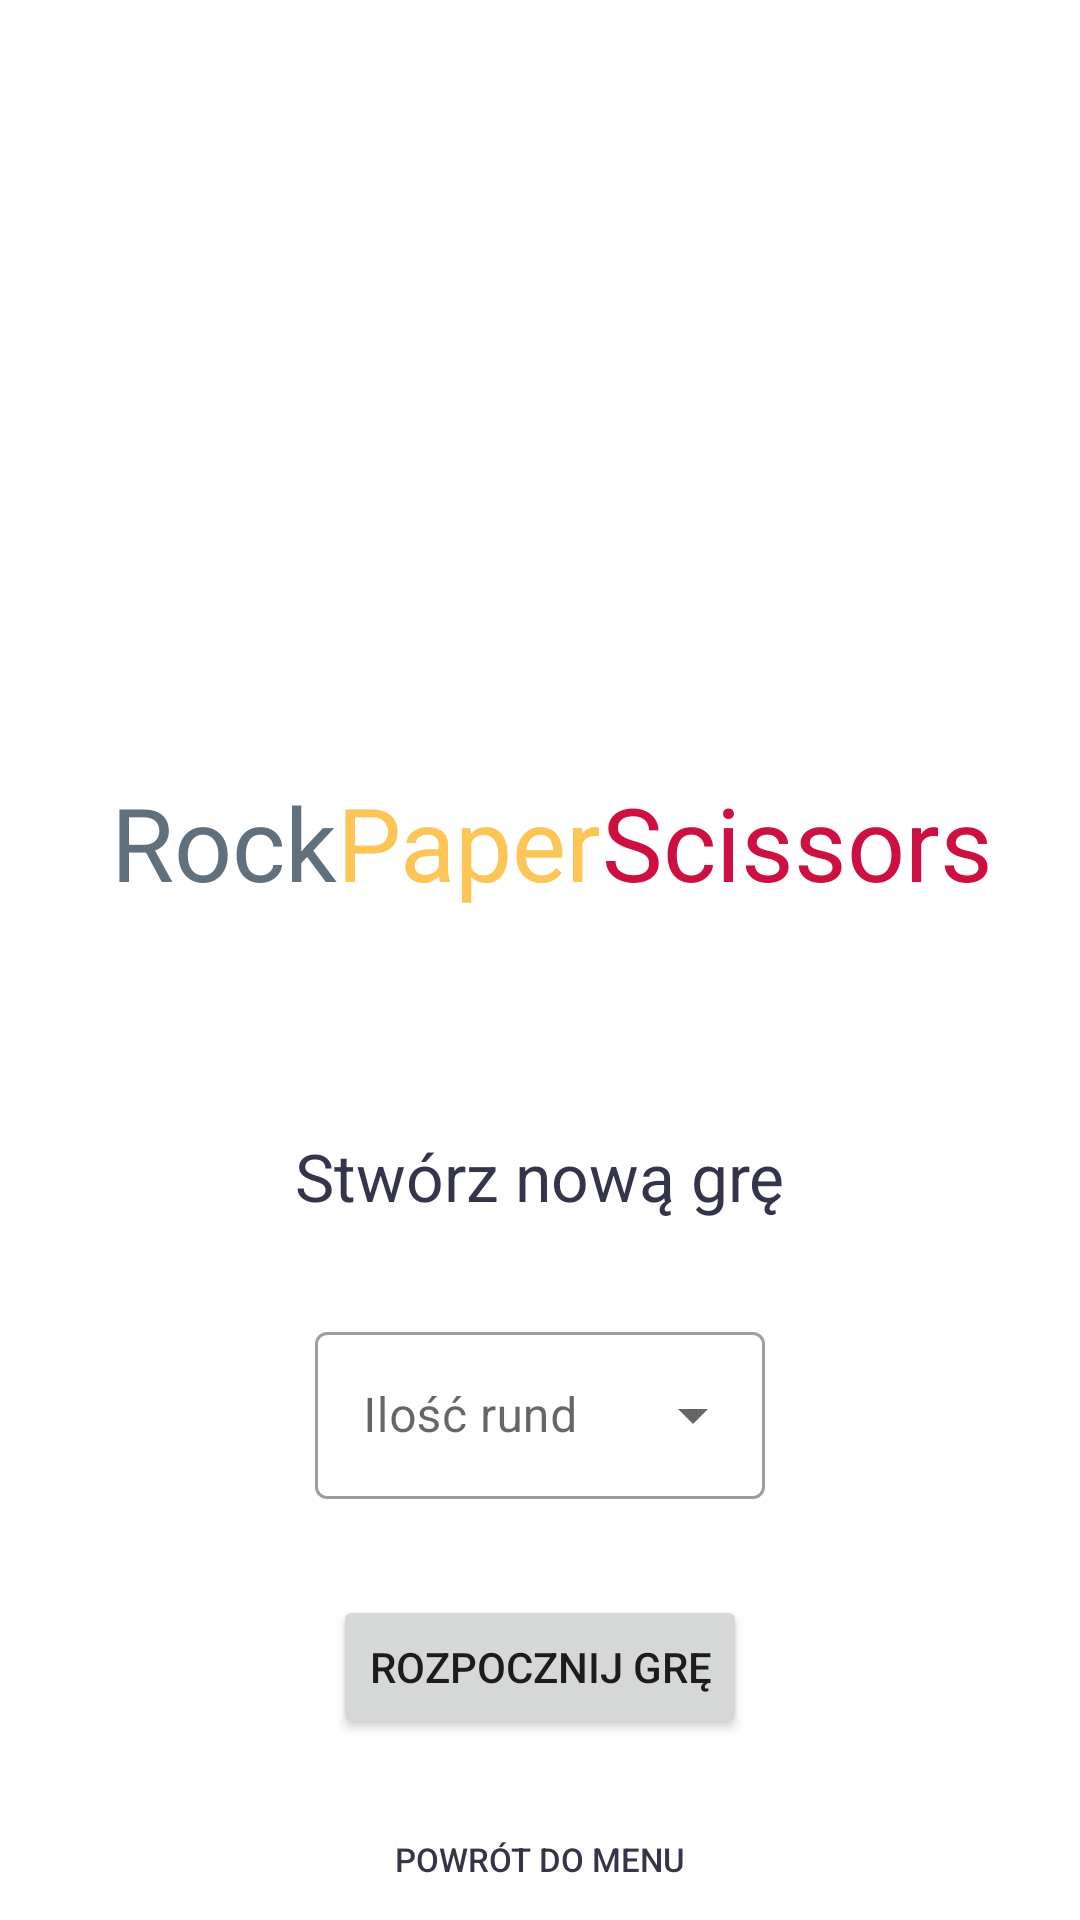

Reconstruct the res/layout file that produces this screen, plus the resources it refers to.
<!-- AndroidManifest.xml: application theme Theme.PaperRockScissors -->
<!-- res/layout/new_game_fragment.xml -->
<?xml version="1.0" encoding="utf-8"?>
<androidx.constraintlayout.widget.ConstraintLayout xmlns:android="http://schemas.android.com/apk/res/android"
    xmlns:app="http://schemas.android.com/apk/res-auto"
    xmlns:tools="http://schemas.android.com/tools"
    android:id="@+id/frameLayout2"
    android:layout_width="match_parent"
    android:layout_height="match_parent"
    tools:context=".view.newGameView.NewGameFragment">

    <ImageView
        android:id="@+id/logoImage"
        android:layout_width="200dp"
        android:layout_height="200dp"
        android:layout_marginStart="8dp"
        android:layout_marginTop="32dp"
        android:layout_marginEnd="8dp"
        android:adjustViewBounds="false"
        android:scaleType="centerInside"
        android:src="@drawable/thicklines2"
        app:layout_constraintEnd_toEndOf="parent"
        app:layout_constraintStart_toStartOf="parent"
        app:layout_constraintTop_toTopOf="parent"
        android:contentDescription="@string/logo" />

    <LinearLayout
        android:id="@+id/gameTextLayout"
        android:layout_width="0dp"
        android:layout_height="wrap_content"
        android:layout_marginTop="16dp"
        android:foregroundGravity="fill"
        android:gravity="center"
        android:orientation="horizontal"
        android:paddingTop="10dp"
        android:paddingBottom="10dp"
        app:layout_constraintEnd_toEndOf="parent"
        app:layout_constraintStart_toStartOf="parent"
        app:layout_constraintTop_toBottomOf="@+id/logoImage">

        <TextView
            android:id="@+id/gameTextRock"
            android:layout_width="wrap_content"
            android:layout_height="wrap_content"
            android:layout_marginStart="8dp"
            android:layout_weight="0"
            android:text="@string/gameTextRock"
            android:textAppearance="@style/TextAppearance.AppCompat.Display1"
            android:textColor="#61707D" />

        <TextView
            android:id="@+id/gameTextPaper"
            android:layout_width="wrap_content"
            android:layout_height="wrap_content"
            android:layout_weight="0"
            android:text="@string/gameTextPaper"
            android:textAppearance="@style/TextAppearance.AppCompat.Display1"
            android:textColor="#FCC556" />

        <TextView
            android:id="@+id/gameTextScissors"
            android:layout_width="wrap_content"
            android:layout_height="wrap_content"
            android:layout_weight="0"
            android:text="@string/gameTextScissors"
            android:textAppearance="@style/TextAppearance.AppCompat.Display1"
            android:textColor="#CE1040" />

    </LinearLayout>

    <TextView
        android:id="@+id/newGameHeader"
        android:layout_width="wrap_content"
        android:layout_height="wrap_content"
        android:layout_marginStart="8dp"
        android:layout_marginTop="64dp"
        android:layout_marginEnd="8dp"
        android:text="@string/newGameText"
        android:textAppearance="@style/TextAppearance.AppCompat.Large"
        android:textColor="#34344A"
        app:layout_constraintEnd_toEndOf="parent"
        app:layout_constraintStart_toStartOf="parent"
        app:layout_constraintTop_toBottomOf="@+id/gameTextLayout" />

    <com.google.android.material.textfield.TextInputLayout
        android:id="@+id/gameRoundsDropdownLayout"
        style="@style/Widget.MaterialComponents.TextInputLayout.OutlinedBox.ExposedDropdownMenu"
        android:layout_width="150dp"
        android:layout_height="wrap_content"
        android:layout_marginStart="64dp"
        android:layout_marginTop="32dp"
        android:layout_marginEnd="64dp"
        app:layout_constraintEnd_toEndOf="parent"
        app:layout_constraintStart_toStartOf="parent"
        app:layout_constraintTop_toBottomOf="@+id/newGameHeader">

        <AutoCompleteTextView
            android:id="@+id/gameRoundsDropdown"
            android:layout_width="match_parent"
            android:layout_height="wrap_content"
            android:hint="@string/roundsNumber"
            android:inputType="none" />

    </com.google.android.material.textfield.TextInputLayout>

    <Button
        android:id="@+id/backMenuBtn"
        style="@style/Widget.AppCompat.Button.Borderless"
        android:layout_width="wrap_content"
        android:layout_height="wrap_content"
        android:layout_marginStart="8dp"
        android:layout_marginTop="16dp"
        android:layout_marginEnd="8dp"
        android:text="@string/backMenu"
        android:textColor="#34344A"
        android:textSize="11sp"
        app:layout_constraintEnd_toEndOf="parent"
        app:layout_constraintStart_toStartOf="parent"
        app:layout_constraintTop_toBottomOf="@+id/newGameBtn" />

    <Button
        android:id="@+id/newGameBtn"
        android:layout_width="wrap_content"
        android:layout_height="wrap_content"
        android:layout_marginStart="8dp"
        android:layout_marginTop="32dp"
        android:layout_marginEnd="8dp"
        android:text="@string/startNewGame"
        app:layout_constraintEnd_toEndOf="parent"
        app:layout_constraintStart_toStartOf="parent"
        app:layout_constraintTop_toBottomOf="@+id/gameRoundsDropdownLayout" />

</androidx.constraintlayout.widget.ConstraintLayout>
<!-- resources referenced by this layout -->
<resources>
  <string name="backMenu">Powrót do menu</string>
  <string name="gameTextPaper">Paper</string>
  <string name="gameTextRock">Rock</string>
  <string name="gameTextScissors">Scissors</string>
  <string name="logo">Logo</string>
  <string name="newGameText">Stwórz nową grę</string>
  <string name="roundsNumber">Ilość rund</string>
  <string name="startNewGame">Rozpocznij grę</string>
  <style name="Theme.PaperRockScissors" parent="Theme.MaterialComponents.DayNight.DarkActionBar">
          
          <item name="colorPrimary">@color/purple_500</item>
          <item name="colorPrimaryVariant">@color/purple_700</item>
          <item name="colorOnPrimary">@color/white</item>
          
          <item name="colorSecondary">@color/teal_200</item>
          <item name="colorSecondaryVariant">@color/teal_700</item>
          <item name="colorOnSecondary">@color/black</item>
          
          <item name="android:statusBarColor" tools:targetApi="l">?attr/colorPrimaryVariant</item>
          
      </style>
  <color name="purple_500">#FF3195B7</color>
  <color name="purple_700">#FF2f91b1</color>
  <color name="white">#FFFFFFFF</color>
  <color name="teal_200">#FF03DAC5</color>
  <color name="teal_700">#FF018786</color>
  <color name="black">#FF34344A</color>
</resources>
